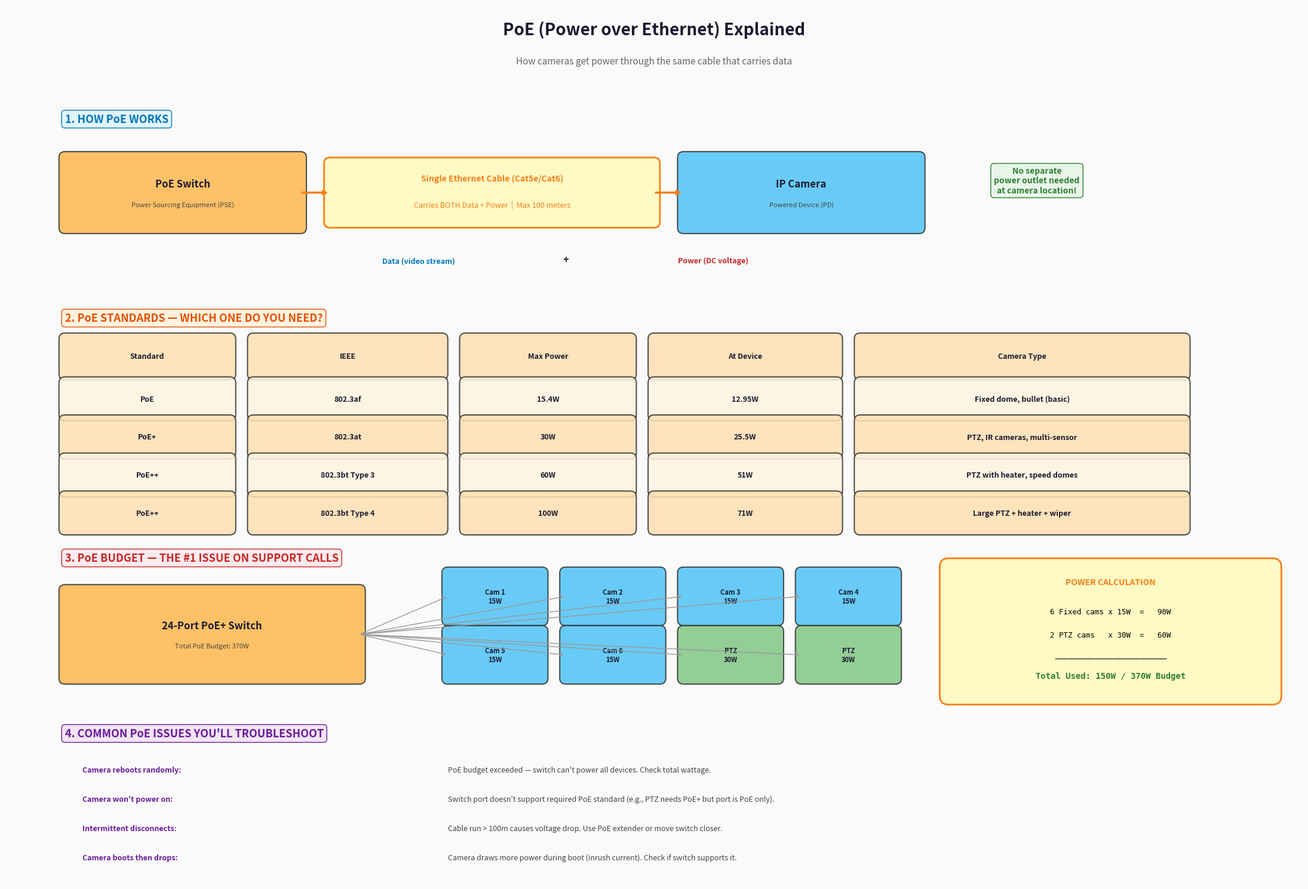

Write the Python code that produced this figure. (Note: this script raises an exception after producing the figure.)
import matplotlib.pyplot as plt
from matplotlib.patches import FancyBboxPatch, FancyArrowPatch

fig, ax = plt.subplots(figsize=(22, 15))
fig.patch.set_facecolor('#FAFAFA')
ax.set_xlim(0, 22)
ax.set_ylim(0, 15)
ax.axis('off')

ax.text(11, 14.5, 'PoE (Power over Ethernet) Explained', fontsize=20, fontweight='bold',
        ha='center', color='#1a1a2e')
ax.text(11, 14.0, 'How cameras get power through the same cable that carries data',
        fontsize=11, ha='center', color='#666', style='italic')

def draw_box(x, y, w, h, color, label, sublabel='', fontsize=10, edge='#333'):
    box = FancyBboxPatch((x, y), w, h, boxstyle="round,pad=0.1",
                          facecolor=color, edgecolor=edge, linewidth=1.5, alpha=0.85)
    ax.add_patch(box)
    ax.text(x + w/2, y + h/2 + (0.15 if sublabel else 0), label,
            fontsize=fontsize, fontweight='bold', ha='center', va='center', color='#1a1a2e')
    if sublabel:
        ax.text(x + w/2, y + h/2 - 0.2, sublabel, fontsize=8, ha='center', va='center', color='#444')

# ============================================================
# SECTION 1: How PoE Works
# ============================================================
ax.text(1, 13.0, '1. HOW PoE WORKS', fontsize=13, fontweight='bold', color='#0277BD',
        bbox=dict(boxstyle='round,pad=0.3', facecolor='#E1F5FE', edgecolor='#0277BD'))

# PoE Switch
draw_box(1, 11.2, 4, 1.2, '#FFB74D', 'PoE Switch', 'Power Sourcing Equipment (PSE)', fontsize=12)

# Ethernet Cable
cable_bg = FancyBboxPatch((5.5, 11.3), 5.5, 1.0, boxstyle="round,pad=0.1",
                            facecolor='#FFF9C4', edgecolor='#F57F17', linewidth=2)
ax.add_patch(cable_bg)
ax.text(8.25, 12.0, 'Single Ethernet Cable (Cat5e/Cat6)', fontsize=10, fontweight='bold',
        ha='center', color='#F57F17')
ax.text(8.25, 11.55, 'Carries BOTH Data + Power  |  Max 100 meters', fontsize=9,
        ha='center', color='#F57F17')

# Arrows
ax.annotate('', xy=(5.5, 11.8), xytext=(5.0, 11.8),
            arrowprops=dict(arrowstyle='->', color='#F57F17', lw=2.5))
ax.annotate('', xy=(11.5, 11.8), xytext=(11.0, 11.8),
            arrowprops=dict(arrowstyle='->', color='#F57F17', lw=2.5))

# Camera
draw_box(11.5, 11.2, 4, 1.2, '#4FC3F7', 'IP Camera', 'Powered Device (PD)', fontsize=12)

# What goes through the cable
ax.text(7, 10.6, 'Data (video stream)', fontsize=9, ha='center', color='#0277BD',
        fontweight='bold')
ax.text(9.5, 10.6, '+', fontsize=12, ha='center', color='#333', fontweight='bold')
ax.text(12, 10.6, 'Power (DC voltage)', fontsize=9, ha='center', color='#C62828',
        fontweight='bold')

# No separate power cable needed
ax.text(17.5, 11.8, 'No separate\npower outlet needed\nat camera location!', fontsize=10,
        ha='center', color='#2E7D32', fontweight='bold',
        bbox=dict(boxstyle='round,pad=0.4', facecolor='#E8F5E9', edgecolor='#2E7D32'))

# ============================================================
# SECTION 2: PoE Standards Comparison
# ============================================================
ax.text(1, 9.6, '2. PoE STANDARDS — WHICH ONE DO YOU NEED?', fontsize=13, fontweight='bold', color='#E65100',
        bbox=dict(boxstyle='round,pad=0.3', facecolor='#FFF3E0', edgecolor='#E65100'))

# Table
headers = ['Standard', 'IEEE', 'Max Power', 'At Device', 'Camera Type']
col_x = [1, 4.2, 7.8, 11, 14.5]
col_w = [2.8, 3.2, 2.8, 3.1, 5.5]
for i, h in enumerate(headers):
    draw_box(col_x[i], 8.7, col_w[i], 0.6, '#FFE0B2', h, fontsize=9)

rows = [
    ['PoE', '802.3af', '15.4W', '12.95W', 'Fixed dome, bullet (basic)'],
    ['PoE+', '802.3at', '30W', '25.5W', 'PTZ, IR cameras, multi-sensor'],
    ['PoE++', '802.3bt Type 3', '60W', '51W', 'PTZ with heater, speed domes'],
    ['PoE++', '802.3bt Type 4', '100W', '71W', 'Large PTZ + heater + wiper'],
]
colors_row = ['#FFF3E0', '#FFE0B2', '#FFF3E0', '#FFE0B2']
for r, row in enumerate(rows):
    ry = 8.0 - r * 0.65
    for c, val in enumerate(row):
        draw_box(col_x[c], ry, col_w[c], 0.55, colors_row[r], val, fontsize=9)

# ============================================================
# SECTION 3: PoE Budget
# ============================================================
ax.text(1, 5.5, '3. PoE BUDGET — THE #1 ISSUE ON SUPPORT CALLS', fontsize=13, fontweight='bold',
        color='#C62828',
        bbox=dict(boxstyle='round,pad=0.3', facecolor='#FFEBEE', edgecolor='#C62828'))

# Switch with budget
draw_box(1, 3.5, 5, 1.5, '#FFB74D', '24-Port PoE+ Switch', 'Total PoE Budget: 370W', fontsize=12)

# Cameras consuming power
cam_data = [
    (7.5, 4.5, 'Cam 1\n15W', '#4FC3F7'),
    (9.5, 4.5, 'Cam 2\n15W', '#4FC3F7'),
    (11.5, 4.5, 'Cam 3\n15W', '#4FC3F7'),
    (13.5, 4.5, 'Cam 4\n15W', '#4FC3F7'),
    (7.5, 3.5, 'Cam 5\n15W', '#4FC3F7'),
    (9.5, 3.5, 'Cam 6\n15W', '#4FC3F7'),
    (11.5, 3.5, 'PTZ\n30W', '#81C784'),
    (13.5, 3.5, 'PTZ\n30W', '#81C784'),
]
for x, y, label, color in cam_data:
    draw_box(x, y, 1.6, 0.8, color, label, fontsize=8)

# Arrows
for x, y, _, _ in cam_data:
    ax.annotate('', xy=(6.0, 4.25), xytext=(x, y + 0.4),
                arrowprops=dict(arrowstyle='<-', color='#999', lw=1))

# Power calculation
calc_bg = FancyBboxPatch((16, 3.2), 5.5, 2.2, boxstyle="round,pad=0.15",
                           facecolor='#FFF9C4', edgecolor='#F57F17', linewidth=2)
ax.add_patch(calc_bg)
ax.text(18.75, 5.1, 'POWER CALCULATION', fontsize=10, fontweight='bold', ha='center', color='#F57F17')
ax.text(18.75, 4.6, '6 Fixed cams x 15W  =   90W', fontsize=9, ha='center', fontfamily='monospace')
ax.text(18.75, 4.2, '2 PTZ cams   x 30W  =   60W', fontsize=9, ha='center', fontfamily='monospace')
ax.text(18.75, 3.8, '─────────────────────────', fontsize=9, ha='center', fontfamily='monospace')
ax.text(18.75, 3.5, 'Total Used: 150W / 370W Budget', fontsize=10, ha='center',
        fontweight='bold', color='#2E7D32', fontfamily='monospace')

# ============================================================
# SECTION 4: Common PoE Issues
# ============================================================
ax.text(1, 2.5, '4. COMMON PoE ISSUES YOU\'LL TROUBLESHOOT', fontsize=13, fontweight='bold',
        color='#6A1B9A',
        bbox=dict(boxstyle='round,pad=0.3', facecolor='#F3E5F5', edgecolor='#6A1B9A'))

issues = [
    ('Camera reboots randomly', 'PoE budget exceeded — switch can\'t power all devices. Check total wattage.'),
    ('Camera won\'t power on', 'Switch port doesn\'t support required PoE standard (e.g., PTZ needs PoE+ but port is PoE only).'),
    ('Intermittent disconnects', 'Cable run > 100m causes voltage drop. Use PoE extender or move switch closer.'),
    ('Camera boots then drops', 'Camera draws more power during boot (inrush current). Check if switch supports it.'),
]
for i, (issue, fix) in enumerate(issues):
    y = 1.9 - i * 0.5
    ax.text(1.3, y, f'{issue}:', fontsize=9, fontweight='bold', color='#6A1B9A')
    ax.text(7.5, y, fix, fontsize=9, color='#444')

plt.tight_layout()
plt.savefig('/Users/akshit/Desktop/ai/PoE_Explained.png', dpi=200, bbox_inches='tight',
            facecolor='#FAFAFA')
print('PoE diagram saved.')
